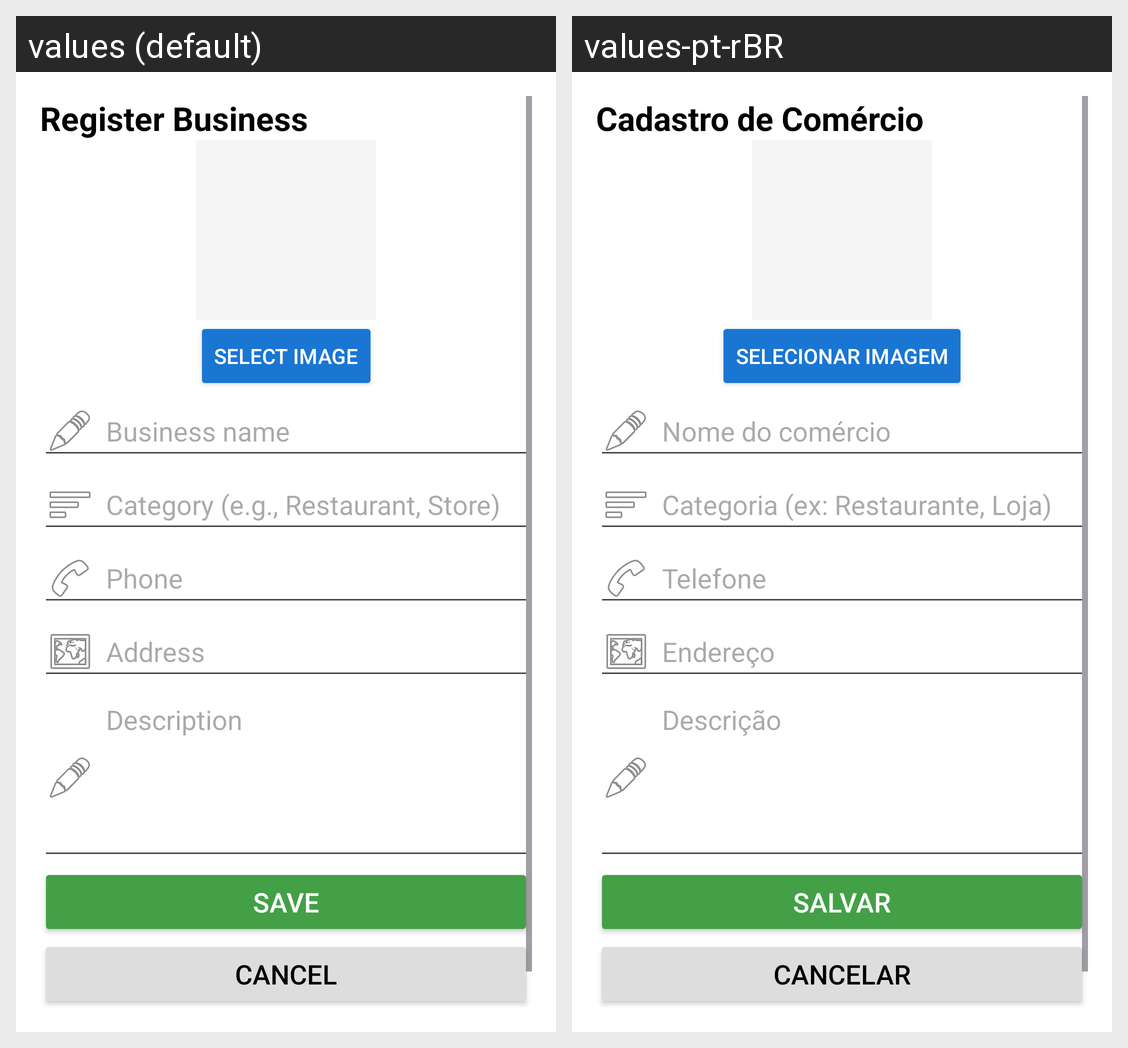

Locale-by-locale string values for the Android screen shown in this grid:
Android screen res/layout/activity_cadastro.xml rendered under 2 locales, left to right: values (default), values-pt-rBR. Device: Nexus 5 (rendered at 1080×1920; each locale shown at half size, 540×960, under a caption strip naming it); theme Theme.GuiaPocketYgor.
Strings drawn on this screen, with the default value and each locale's value (text and hints the layout hard-codes, and strings that could not be matched under every locale, appear in the picture but are not listed):

title_register
  values: Register Business
  values-pt-rBR: Cadastro de Comércio

select_image
  values: Select Image
  values-pt-rBR: Selecionar Imagem

name_hint
  values: Business name
  values-pt-rBR: Nome do comércio

category_hint
  values: Category (e.g., Restaurant, Store)
  values-pt-rBR: Categoria (ex: Restaurante, Loja)

phone_hint
  values: Phone
  values-pt-rBR: Telefone

address_hint
  values: Address
  values-pt-rBR: Endereço

description_hint
  values: Description
  values-pt-rBR: Descrição

save
  values: Save
  values-pt-rBR: Salvar

cancel
  values: Cancel
  values-pt-rBR: Cancelar
